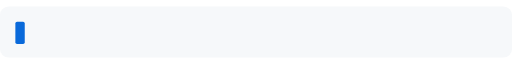
t = 0.00 s
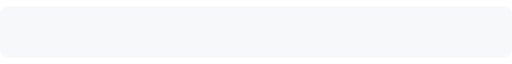
t = 1.69 s
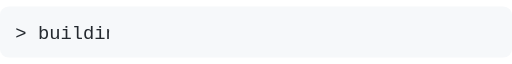
t = 2.81 s
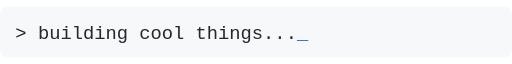
t = 4.50 s
t = 6.19 s: frame unchanged from t = 4.50 s, image omitted
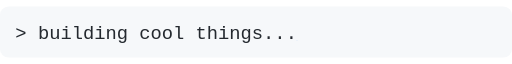
t = 7.31 s

The animated SVG that drew these frames (rendered in a browser with its animation timeline set to each time). Animation: 2 SMIL elements (animate=2); one cycle of 9.00 s, repeats indefinitely.

<svg width="600" height="60" viewBox="0 0 600 60" xmlns="http://www.w3.org/2000/svg" role="img" aria-label="typing animation">
  <style>
    .mono { font-family: 'Cascadia Code', Consolas, monospace; font-size: 22px; }
  </style>

  <rect width="600" height="60" rx="10" fill="#f6f8fa"/>
  <clipPath id="clip-light">
    <rect x="18" y="0" height="60" width="0">
      <animate attributeName="width" values="0;0;440;440;0" dur="9s" repeatCount="indefinite"/>
    </rect>
  </clipPath>
  <g clip-path="url(#clip-light)">
    <text class="mono" x="18" y="38" fill="#24292f">&gt; building cool things...<tspan fill="#0969da">_</tspan></text>
  </g>
  <rect x="18" y="18" width="11" height="26" rx="2" fill="#0969da">
    <animate attributeName="opacity" values="1;1;0;0;1" keyTimes="0;0.05;0.06;0.94;1" dur="9s" repeatCount="indefinite"/>
  </rect>
</svg>
